Photos from the image-classification dataset "achira_image_classify" in the GitHub repository heroorkrishna/achira_image_classify. Its 4 classes are: disc, gear, hexagon, square.

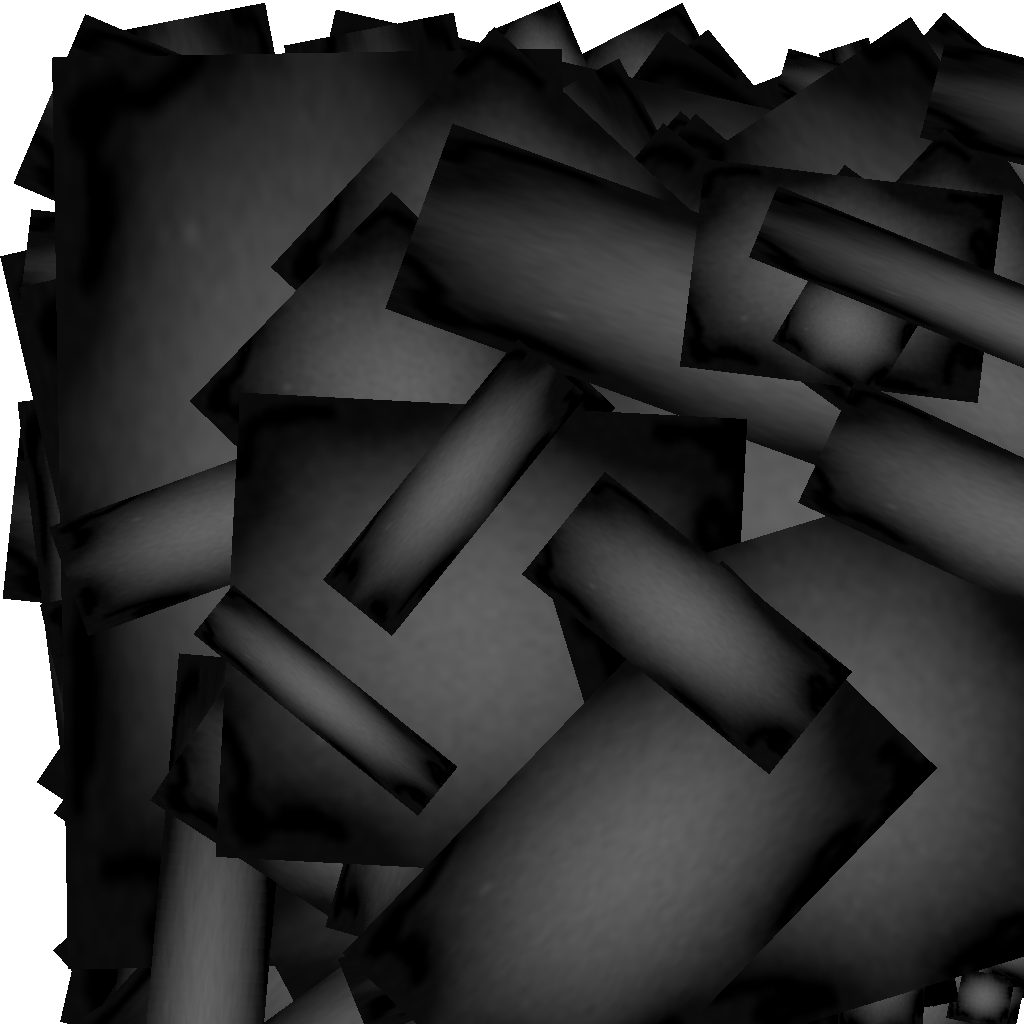
Label: gear

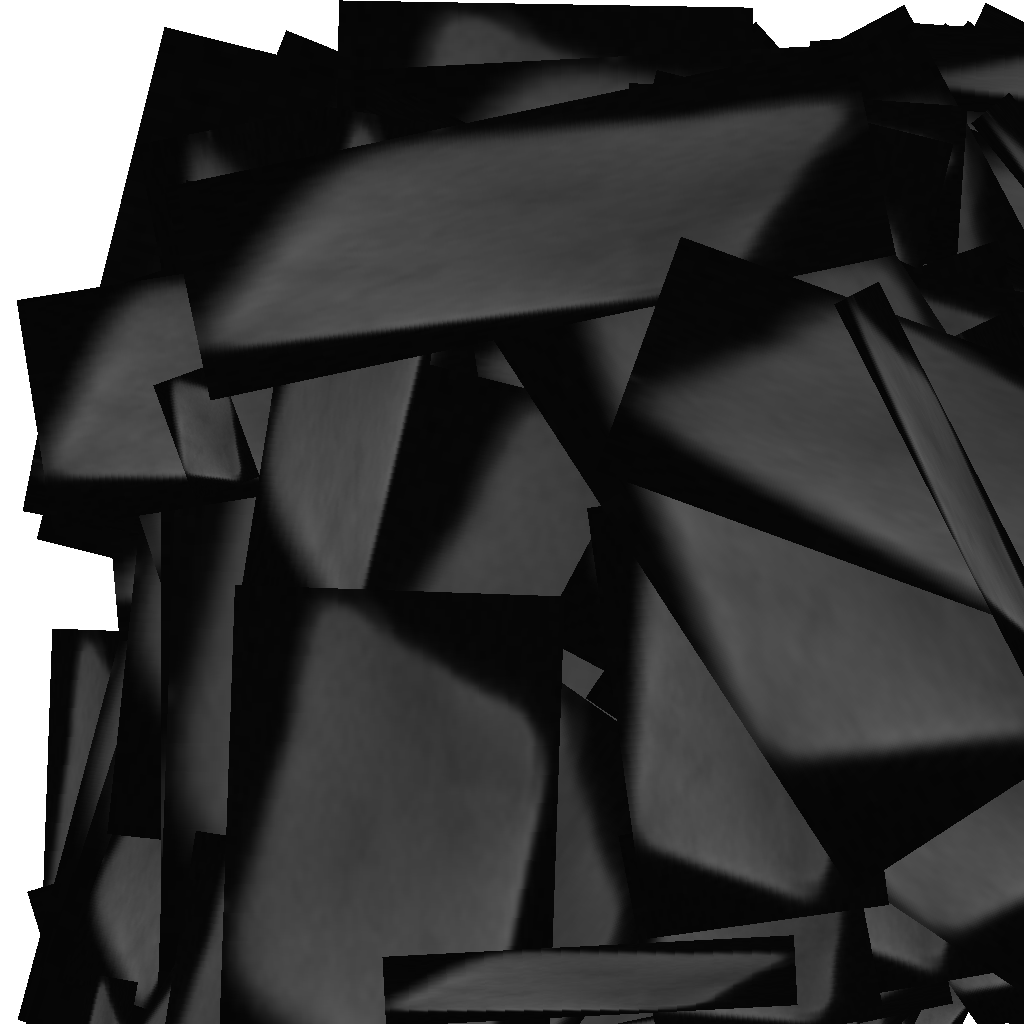
Label: square

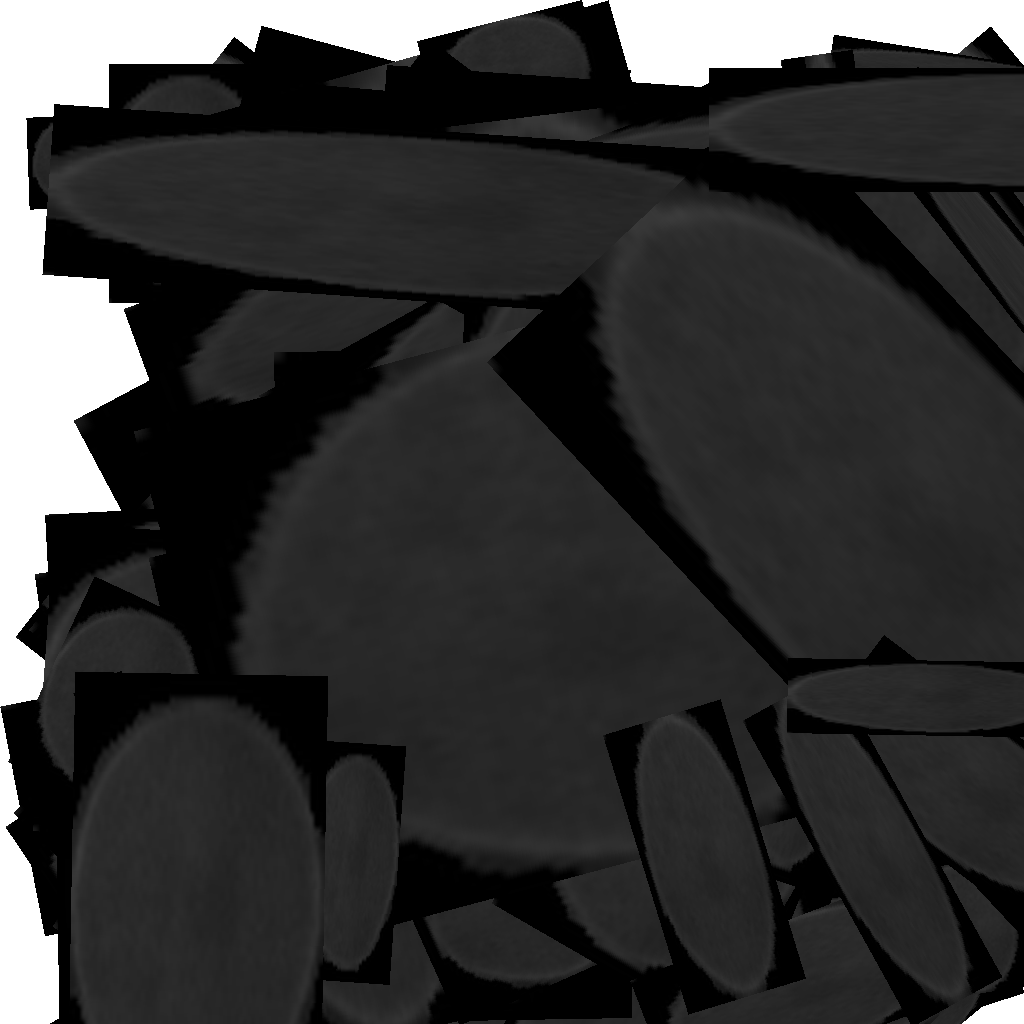
Label: disc

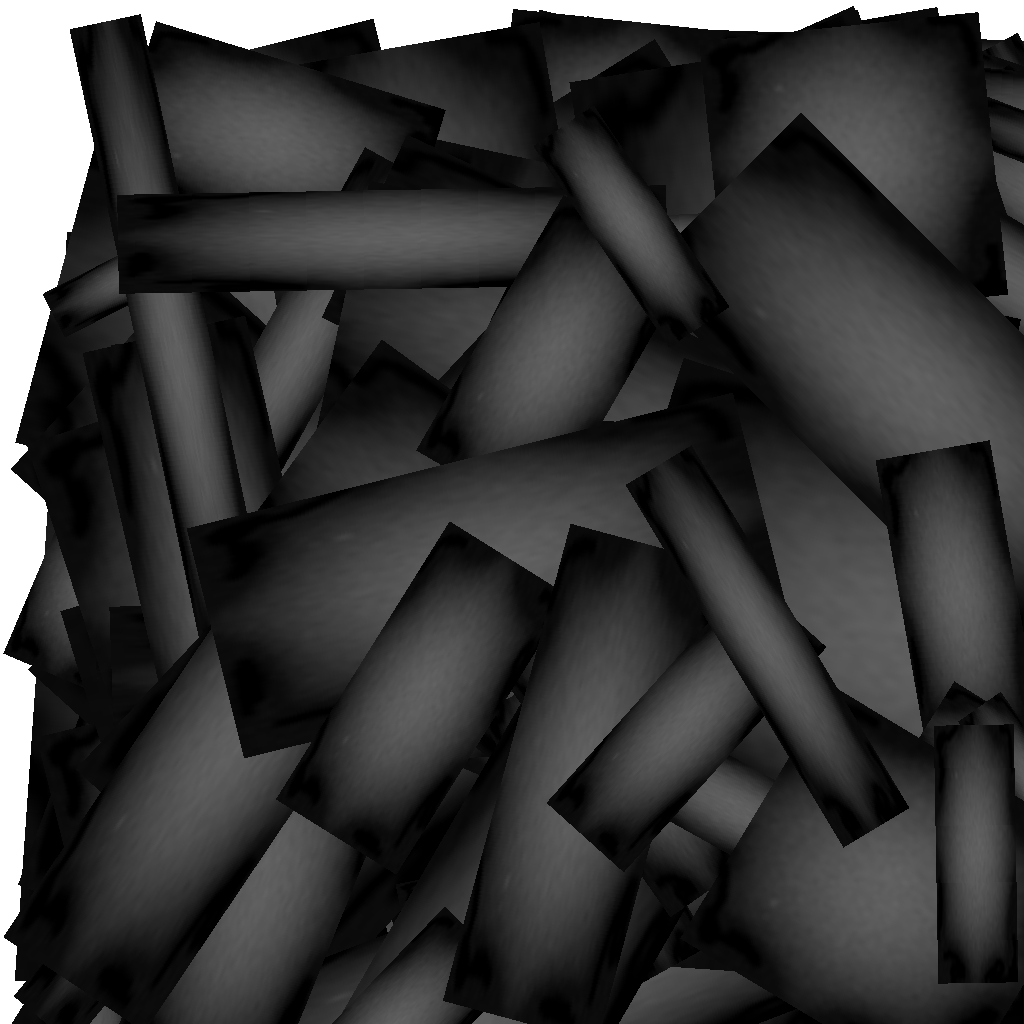
Label: gear

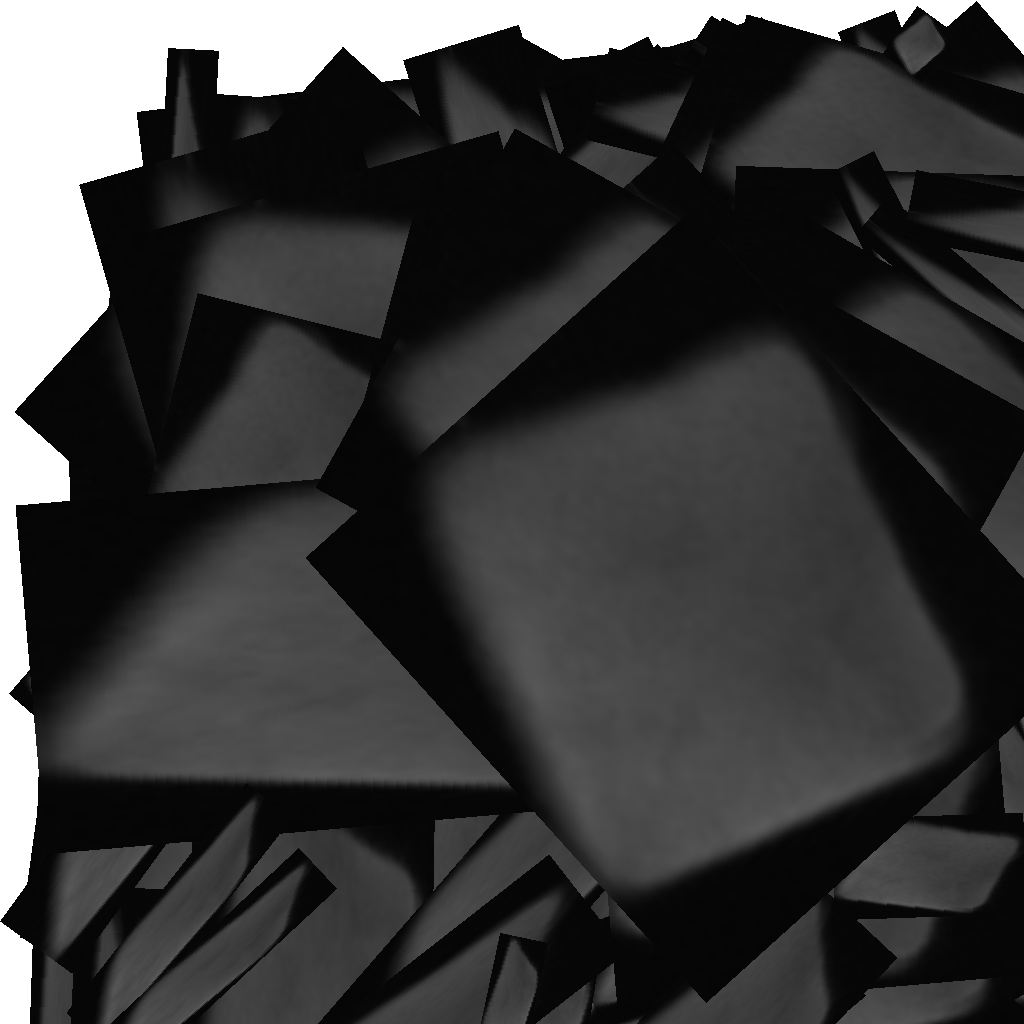
Label: square

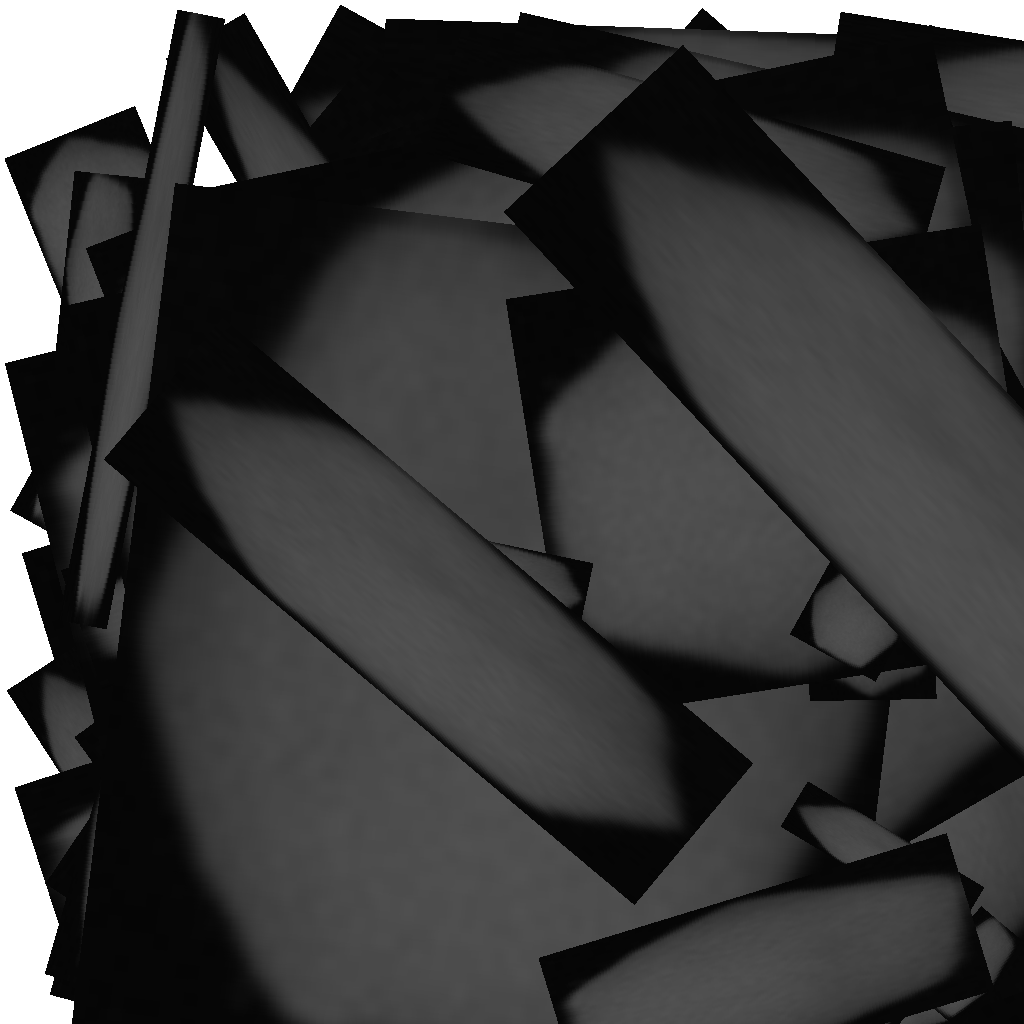
Label: hexagon
